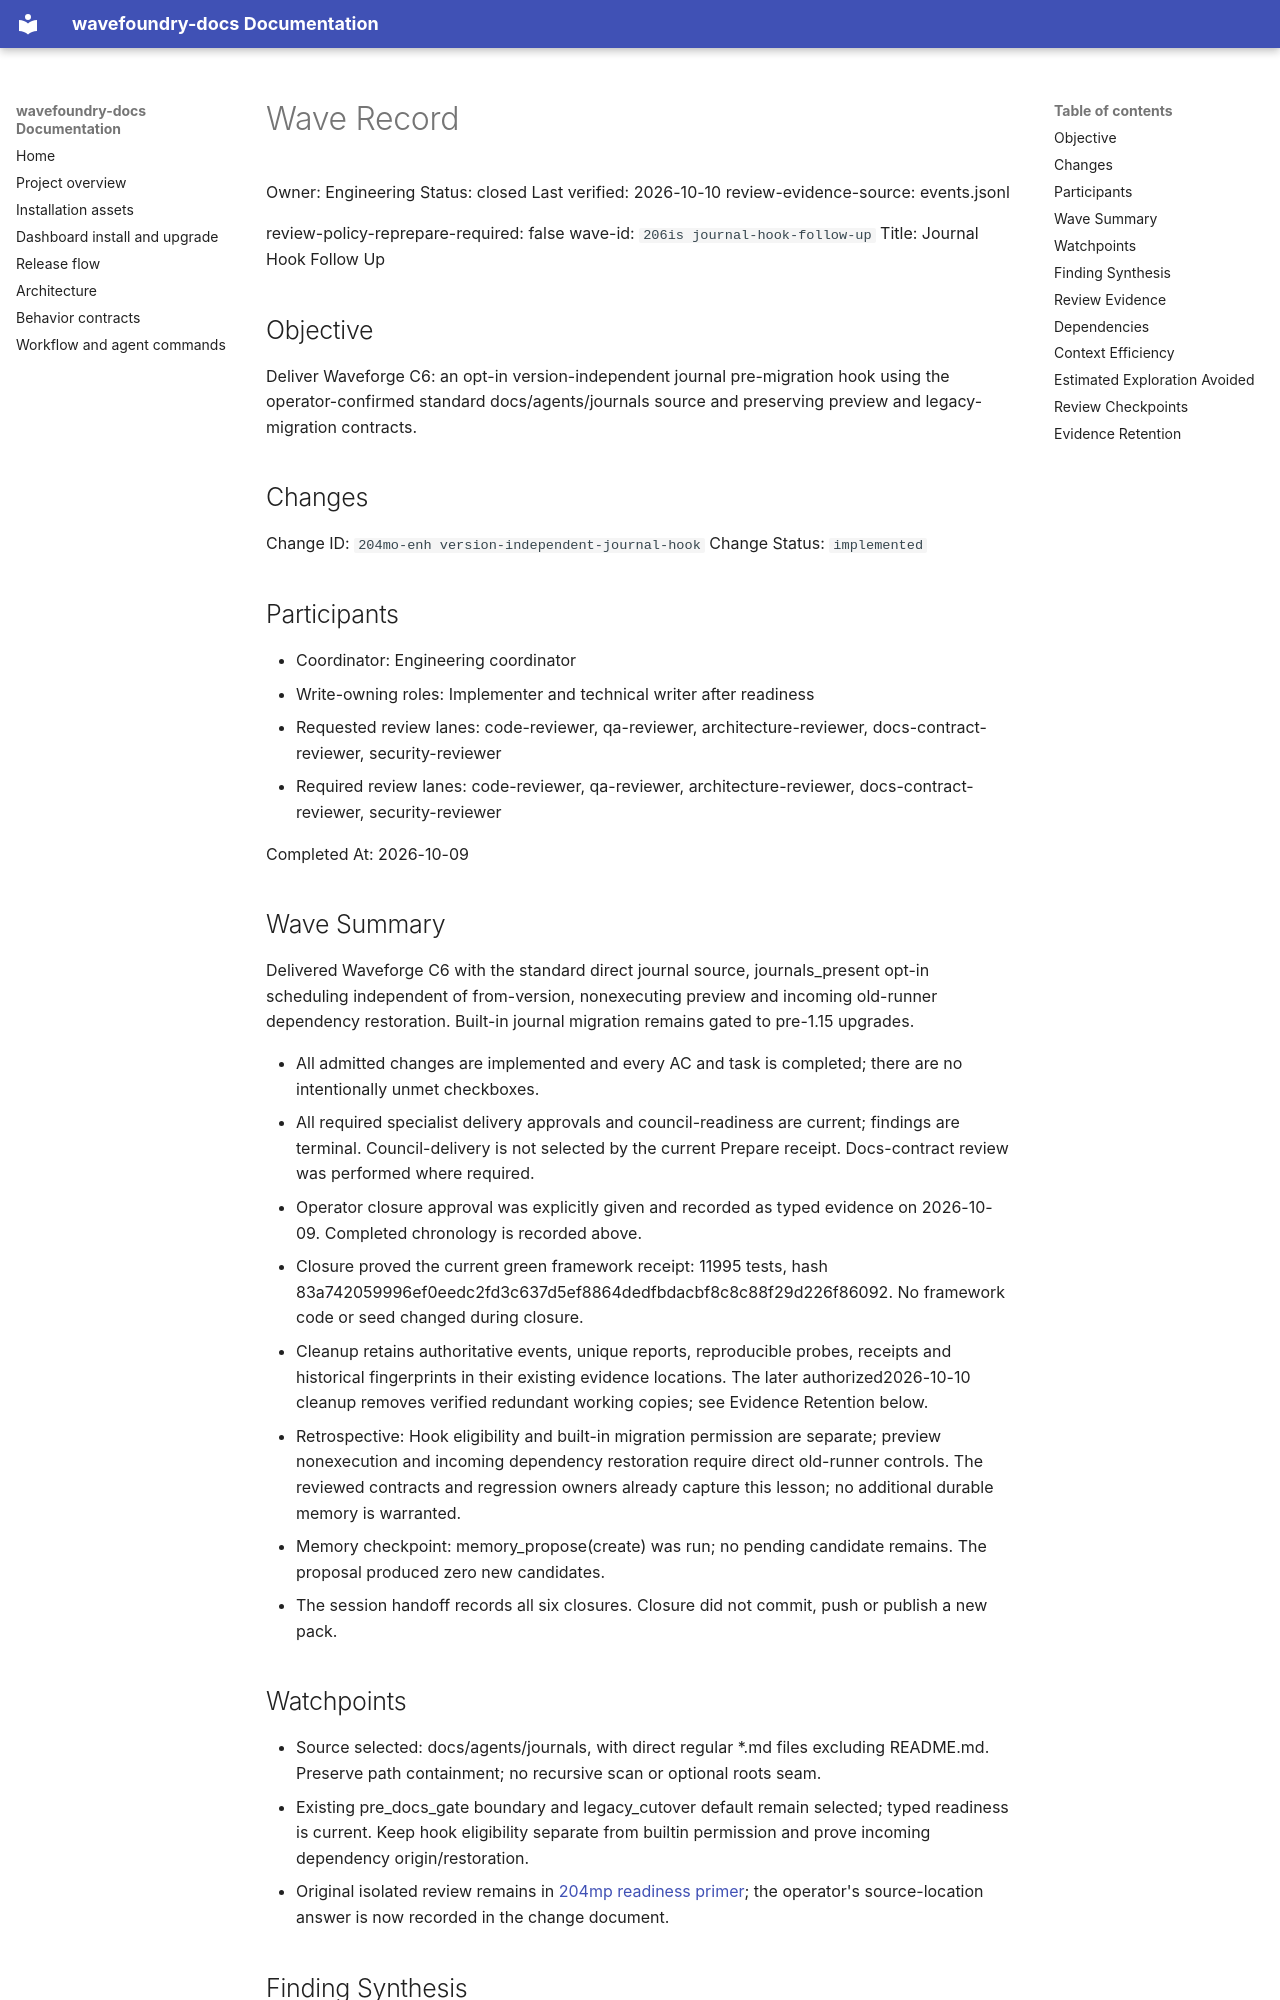

repository: coryhacking/wavefoundry · page: waves/206is journal-hook-follow-up/wave/index.html · generator: mkdocs

# Wave Record

Owner: Engineering
Status: closed
Last verified: 2026-10-10
review-evidence-source: events.jsonl

review-policy-reprepare-required: false
wave-id: `206is journal-hook-follow-up`
Title: Journal Hook Follow Up

## Objective

Deliver Waveforge C6: an opt-in version-independent journal pre-migration hook using the operator-confirmed standard docs/agents/journals source and preserving preview and legacy-migration contracts.

## Changes

Change ID: `204mo-enh version-independent-journal-hook`
Change Status: `implemented`

## Participants

- Coordinator: Engineering coordinator
- Write-owning roles: Implementer and technical writer after readiness
- Requested review lanes: code-reviewer, qa-reviewer, architecture-reviewer, docs-contract-reviewer, security-reviewer
- Required review lanes: code-reviewer, qa-reviewer, architecture-reviewer, docs-contract-reviewer, security-reviewer

Completed At: 2026-10-09

## Wave Summary

Delivered Waveforge C6 with the standard direct journal source, journals_present opt-in scheduling independent of from-version, nonexecuting preview and incoming old-runner dependency restoration. Built-in journal migration remains gated to pre-1.15 upgrades.

- All admitted changes are implemented and every AC and task is completed; there are no intentionally unmet checkboxes.
- All required specialist delivery approvals and council-readiness are current; findings are terminal. Council-delivery is not selected by the current Prepare receipt. Docs-contract review was performed where required.
- Operator closure approval was explicitly given and recorded as typed evidence on 2026-10-09. Completed chronology is recorded above.
- Closure proved the current green framework receipt: 11995 tests, hash 83a742059996ef0eedc2fd3c637d5ef8864dedfbdacbf8c8c88f29d226f86092. No framework code or seed changed during closure.
- Cleanup retains authoritative events, unique reports, reproducible probes, receipts and historical fingerprints in their existing evidence locations. The later authorized2026-10-10 cleanup removes verified redundant working copies; see Evidence Retention below.
- Retrospective: Hook eligibility and built-in migration permission are separate; preview nonexecution and incoming dependency restoration require direct old-runner controls. The reviewed contracts and regression owners already capture this lesson; no additional durable memory is warranted.
- Memory checkpoint: memory_propose(create) was run; no pending candidate remains. The proposal produced zero new candidates.
- The session handoff records all six closures. Closure did not commit, push or publish a new pack.

## Watchpoints

- Source selected: docs/agents/journals, with direct regular *.md files excluding README.md. Preserve path containment; no recursive scan or optional roots seam.
- Existing pre_docs_gate boundary and legacy_cutover default remain selected; typed readiness is current. Keep hook eligibility separate from builtin permission and prove incoming dependency origin/restoration.
- Original isolated review remains in [204mp readiness primer](../204mp%20waveforge-follow-up/readiness-primer.md); the operator's source-location answer is now recorded in the change document.

## Finding Synthesis

<!-- wave:finding-synthesis begin -->
| Current finding | Disposition | Open block | Repair | Approval recheck |
| --- | --- | --- | --- | --- |
| ARCH-C6-RDY-01 | do_now | no | completed | architecture-reviewer, docs-contract-reviewer, code-reviewer |
| DOC-206IS-C6-01 | do_now | no | completed | docs-contract-reviewer |
| DOC-C6-LAYERING-CENSUS | do_now | no | completed | docs-contract-reviewer, architecture-reviewer |
| QA-206IS-01 | do_now | no | completed | qa-reviewer, docs-contract-reviewer, code-reviewer |
| QA-C6-DECL-CENSUS-01 | do_now | no | completed | qa-reviewer, code-reviewer |
| QA-C6-SOURCE-CENSUS-02 | do_now | no | completed | qa-reviewer, code-reviewer |

*Machine review state — 6 findings; current: do_now 6, maybe_later 0, dont_do_later 0, not_issue 0*
<!-- wave:finding-synthesis end -->
